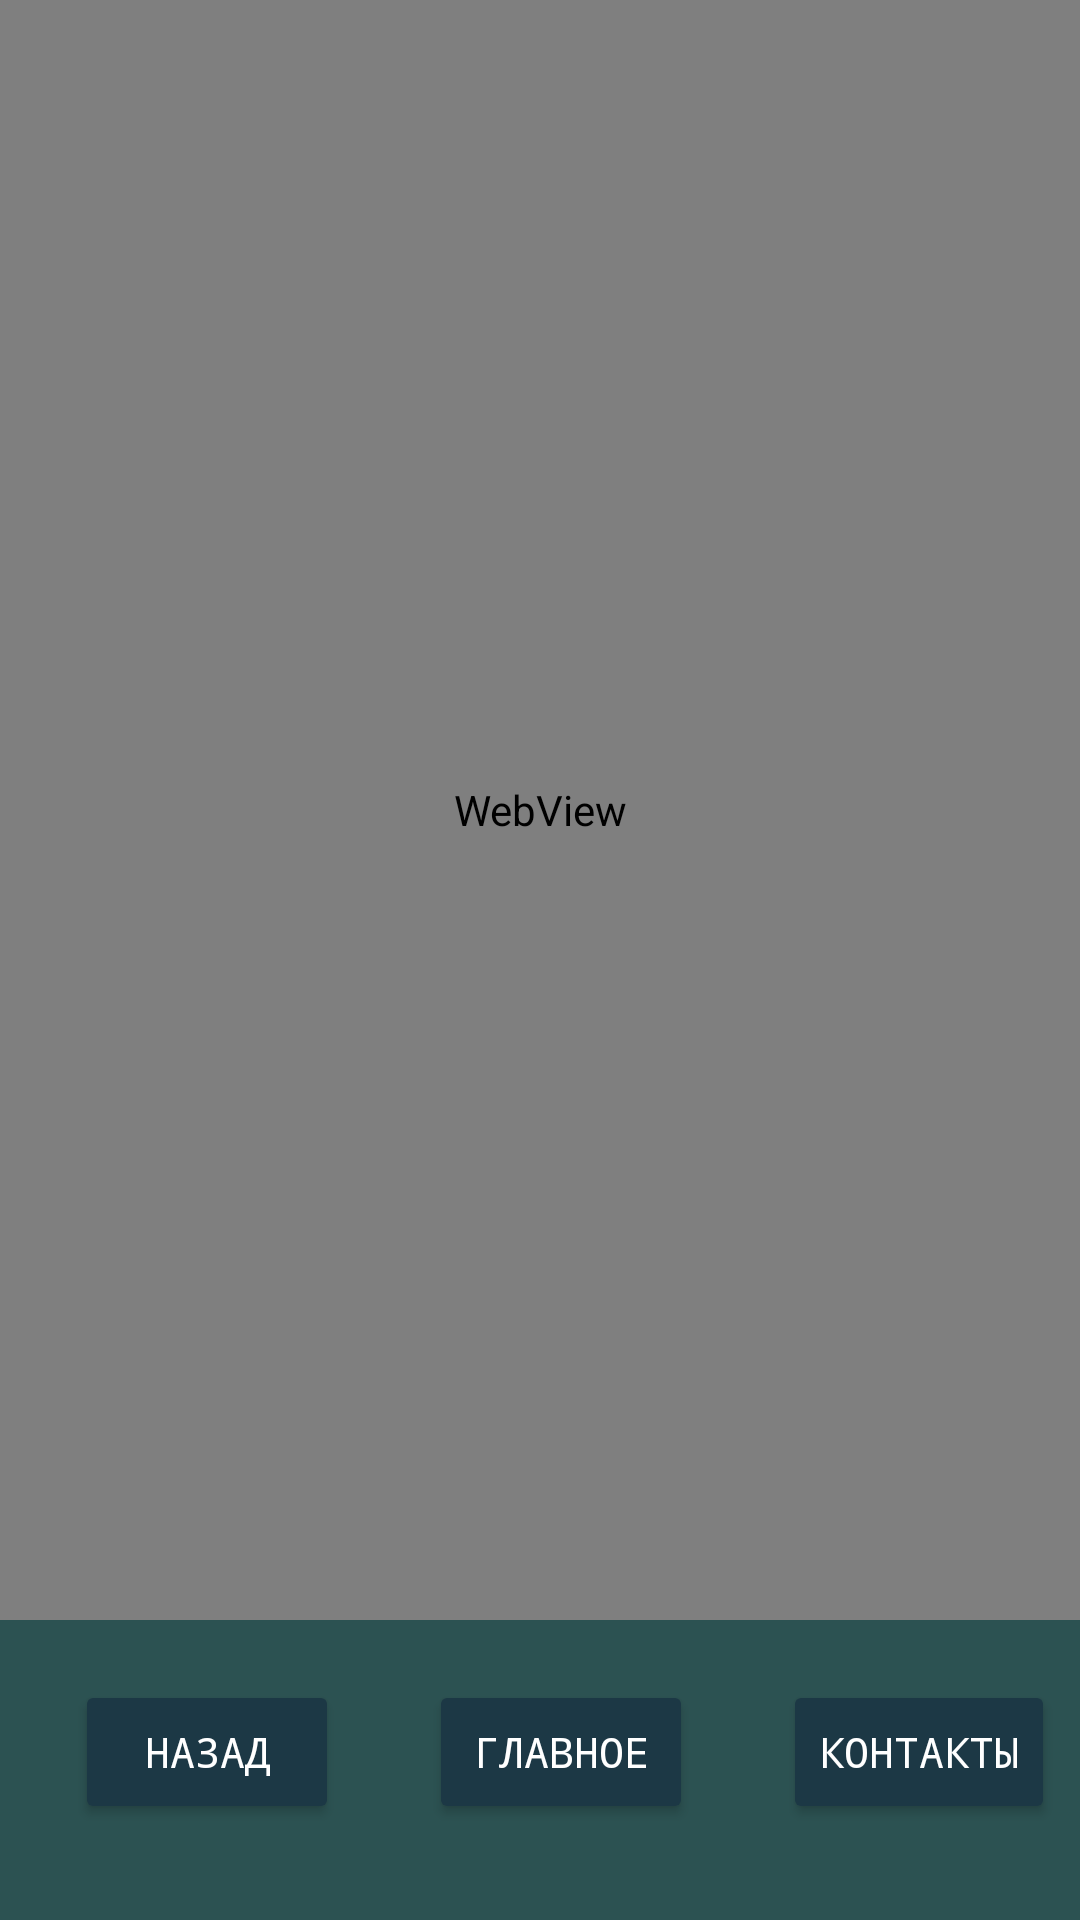

This screen was rendered from an Android layout file. Write that file and the resources it references.
<!-- AndroidManifest.xml: application theme Theme.Auraria -->
<!-- res/layout/activity_web.xml -->
<?xml version="1.0" encoding="utf-8"?>
<RelativeLayout xmlns:android="http://schemas.android.com/apk/res/android"
    xmlns:app="http://schemas.android.com/apk/res-auto"
    xmlns:tools="http://schemas.android.com/tools"
    android:layout_width="match_parent"
    android:layout_height="match_parent"
    tools:context=".WebActivity">


    <LinearLayout
        android:layout_width="match_parent"
        android:layout_height="match_parent"
        android:layout_above="@+id/buttonMenu">

        <WebView
            android:id="@+id/webView"
            android:layout_width="match_parent"
            android:layout_height="match_parent"/>

    </LinearLayout>


    <LinearLayout
        android:id="@+id/buttonMenu"
        android:layout_width="match_parent"
        android:layout_height="100sp"
        android:orientation="horizontal"
        android:layout_alignParentBottom="true"
        android:background="@color/green">


        <Button
            android:id="@+id/button"
            android:layout_width="wrap_content"
            android:layout_height="wrap_content"
            android:layout_marginStart="25sp"
            android:layout_marginTop="20sp"
            android:backgroundTint="@color/bg_2"
            android:fontFamily="monospace"
            android:onClick="goBack"
            android:text="Назад"
            android:textColor="@color/white" />

        <Button
            android:id="@+id/button2"
            android:layout_width="wrap_content"
            android:layout_height="wrap_content"
            android:layout_marginStart="30sp"
            android:layout_marginTop="20sp"
            android:backgroundTint="@color/bg_2"
            android:fontFamily="monospace"
            android:onClick="goHome"
            android:text="Главное"
            android:textColor="@color/white" />

        <Button
            android:id="@+id/button3"
            android:layout_width="wrap_content"
            android:layout_height="wrap_content"
            android:layout_marginStart="30sp"
            android:layout_marginTop="20sp"
            android:backgroundTint="@color/bg_2"
            android:fontFamily="monospace"
            android:onClick="goContacts"
            android:text="Контакты"
            android:textColor="@color/white" />
    </LinearLayout>



</RelativeLayout>
<!-- resources referenced by this layout -->
<resources>
  <color name="bg_2">#1c3845</color>
  <color name="green">#2c5252</color>
  <color name="white">#FFFFFFFF</color>
  <style name="Theme.Auraria" parent="Base.Theme.Auraria" />
  <style name="Base.Theme.Auraria" parent="Theme.Material3.DayNight.NoActionBar">
          
          
      </style>
</resources>
